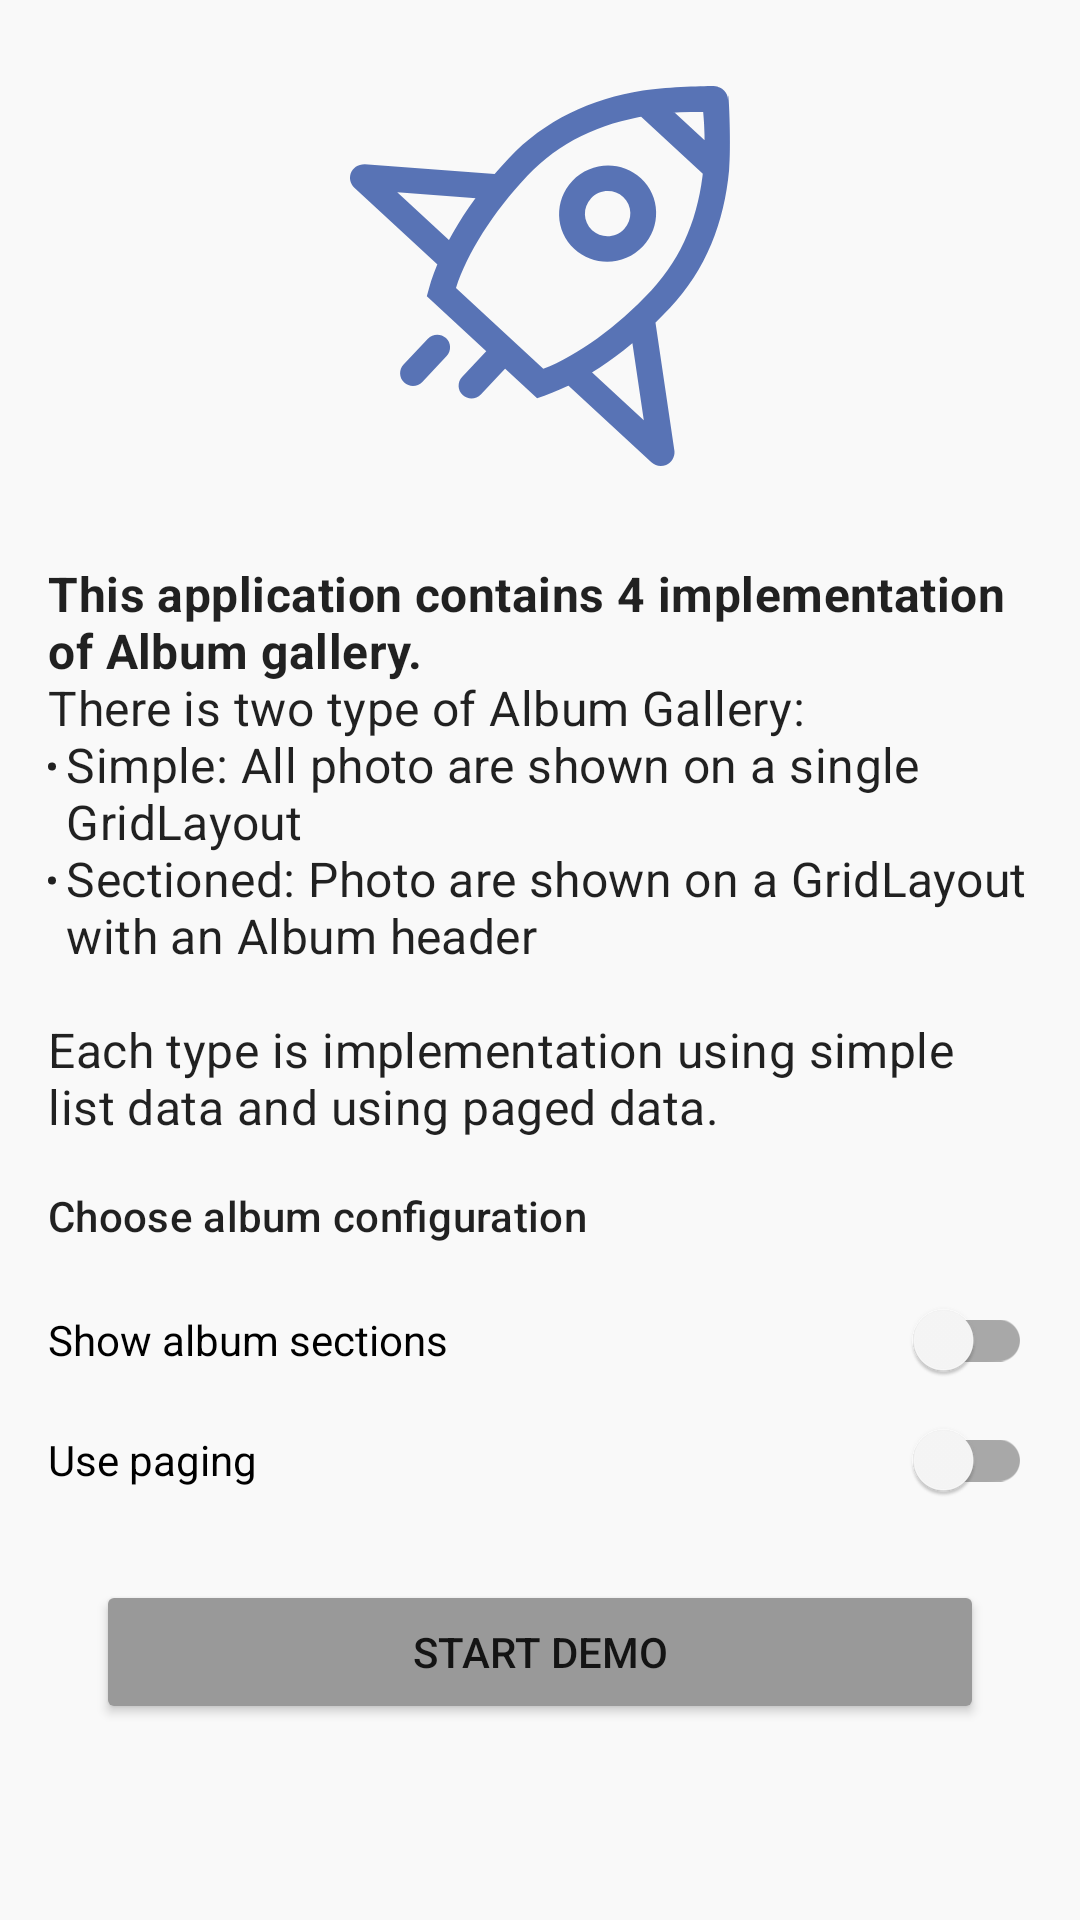

The Android layout XML behind this screen, and the referenced resources:
<!-- AndroidManifest.xml: application theme AppTheme -->
<!-- res/layout/fragment_home.xml -->
<?xml version="1.0" encoding="utf-8"?>
<androidx.core.widget.NestedScrollView xmlns:android="http://schemas.android.com/apk/res/android"
    xmlns:tools="http://schemas.android.com/tools"
    android:layout_width="match_parent"
    android:layout_height="match_parent"
    android:fillViewport="true"
    xmlns:app="http://schemas.android.com/apk/res-auto">

    <androidx.constraintlayout.widget.ConstraintLayout
        android:layout_width="match_parent"
        android:layout_height="match_parent"
        tools:context=".app.home.HomeFragment"
        android:padding="@dimen/padding_default">

        <ImageView
            android:layout_width="0dp"
            android:layout_height="wrap_content"
            android:id="@+id/icon"
            app:layout_constraintDimensionRatio="H:1:1"
            android:scaleType="fitCenter"
            android:minHeight="@dimen/icon_size_biggest"
            app:srcCompat="@drawable/ui_kit_ic_emotional_rocket"
            app:layout_constraintTop_toTopOf="parent"
            app:layout_constraintStart_toStartOf="parent"
            app:layout_constraintEnd_toEndOf="parent"
            app:tint="@color/ui_kit_brand_primary"
            tools:viewBindingIgnore="true" />

        <TextView
            android:drawablePadding="@dimen/padding_default"
            android:id="@+id/info_message"
            android:layout_width="0dp"
            android:layout_height="wrap_content"
            app:layout_constraintTop_toBottomOf="@+id/icon"
            app:layout_constraintStart_toStartOf="parent"
            app:layout_constraintEnd_toEndOf="parent"
            android:gravity="center_vertical"
            android:text="@string/home_blank_fragment_message"
            tools:viewBindingIgnore="true"
            style="?attr/textAppearanceSubtitle1" />

        <TextView
            android:id="@+id/configuration_section"
            android:layout_width="0dp"
            android:layout_height="wrap_content"
            app:layout_constraintTop_toBottomOf="@+id/info_message"
            app:layout_constraintStart_toStartOf="parent"
            app:layout_constraintEnd_toEndOf="parent"
            android:paddingTop="@dimen/padding_default"
            tools:viewBindingIgnore="true"
            style="@style/TextAppearance.MaterialComponents.Subtitle2"
            android:text="@string/section_simple_gallery" />

        <com.google.android.material.switchmaterial.SwitchMaterial
            android:id="@+id/activate_album_section"
            android:layout_width="0dp"
            android:layout_height="wrap_content"
            android:paddingTop="@dimen/padding_default"
            android:text="@string/show_album_header_on_text"
            app:layout_constraintTop_toBottomOf="@+id/configuration_section"
            app:layout_constraintStart_toStartOf="parent"
            app:layout_constraintEnd_toEndOf="parent" />

        <com.google.android.material.switchmaterial.SwitchMaterial
            android:id="@+id/use_paging"
            android:layout_width="0dp"
            android:layout_height="wrap_content"
            android:text="@string/use_paging_on_text"
            app:layout_constraintTop_toBottomOf="@+id/activate_album_section"
            app:layout_constraintStart_toStartOf="parent"
            app:layout_constraintEnd_toEndOf="parent" />


        <Button
            android:layout_margin="@dimen/margin_default"
            android:id="@+id/start_album"
            app:layout_constraintTop_toBottomOf="@+id/use_paging"
            app:layout_constraintStart_toStartOf="parent"
            app:layout_constraintEnd_toEndOf="parent"
            android:text="@string/start_album"
            android:layout_width="0dp"
            android:layout_height="wrap_content" />


    </androidx.constraintlayout.widget.ConstraintLayout>
</androidx.core.widget.NestedScrollView>
<!-- resources referenced by this layout -->
<resources>
  <color name="ui_kit_brand_primary">#FF5873B5</color>
  <dimen name="icon_size_biggest">152dp</dimen>
  <dimen name="margin_default">16dp</dimen>
  <dimen name="padding_default">16dp</dimen>
  <!-- drawable ui_kit_ic_emotional_rocket: vector/xml drawable (drawable, 2098 chars, omitted) -->
  <string name="home_blank_fragment_message">
      \n<p><br><b>This application contains 4 implementation of Album gallery.</b></br></p>
      \n<p><br>There is two type of Album Gallery:</br></p>
          \n<ul>
      \n<li>Simple: All photo are shown on a single GridLayout</li>
          <br />
      \n<li>Sectioned: Photo are shown on a GridLayout with an Album header</li>
         \n </ul>
        \n<p><br /><br>Each type is implementation using simple list data and using paged data.</br></p></string>
  <string name="section_simple_gallery">Choose album configuration</string>
  <string name="show_album_header_on_text">Show album sections</string>
  <string name="start_album">Start Demo</string>
  <string name="use_paging_on_text">Use paging</string>
  <style name="AppTheme" parent="Theme.MaterialComponents.Light">
  
          
          
          
          <item name="colorPrimary">@color/ui_kit_brand_primary</item>
          <item name="colorPrimaryVariant">@color/ui_kit_brand_primary_dark</item>
          <item name="colorSecondary">@color/ui_kit_brand_secondary</item>
          <item name="colorSecondaryVariant">@color/ui_kit_brand_secondary_dark</item>
  
          
          
          
          
          <item name="android:colorBackground">@color/ui_kit_brand_background</item>
          <item name="colorSurface">@color/ui_kit_brand_background</item>
          <item name="colorError">@color/ui_kit_default_red</item>
  
          
          
          <item name="colorOnPrimary">@color/ui_kit_brand_primary_light</item>
          <item name="colorOnSecondary">@color/ui_kit_brand_secondary_light</item>
          <item name="colorOnBackground">@color/ui_kit_default_dark</item>
          <item name="colorOnSurface">@color/ui_kit_default_dark</item>
          <item name="colorOnError">@color/ui_kit_brand_primary_light</item>
  
          
          <item name="colorAccent">@color/ui_kit_brand_secondary</item>
          
          <item name="colorPrimaryDark">@color/ui_kit_brand_primary_dark</item>
          <item name="android:windowBackground">@color/ui_kit_brand_background</item>
          <item name="colorButtonNormal">@color/ui_kit_default_grey</item>
      </style>
  <color name="ui_kit_brand_primary_dark">#FF394A75</color>
  <color name="ui_kit_brand_secondary">#FF3BB9F9</color>
  <color name="ui_kit_brand_secondary_dark">#FF329DD3</color>
  <color name="ui_kit_brand_background">@color/ui_kit_black03</color>
  <color name="ui_kit_default_red">#FFFF0000</color>
  <color name="ui_kit_brand_primary_light">#FFEEF1F7</color>
  <color name="ui_kit_brand_secondary_light">#FFEBF8FE</color>
  <color name="ui_kit_default_dark">@color/ui_kit_black100</color>
  <color name="ui_kit_default_grey">@color/ui_kit_black40</color>
  <color name="ui_kit_black03">#FFF9F9F9</color>
  <color name="ui_kit_black100">#FF000000</color>
  <color name="ui_kit_black40">#FF999999</color>
</resources>
